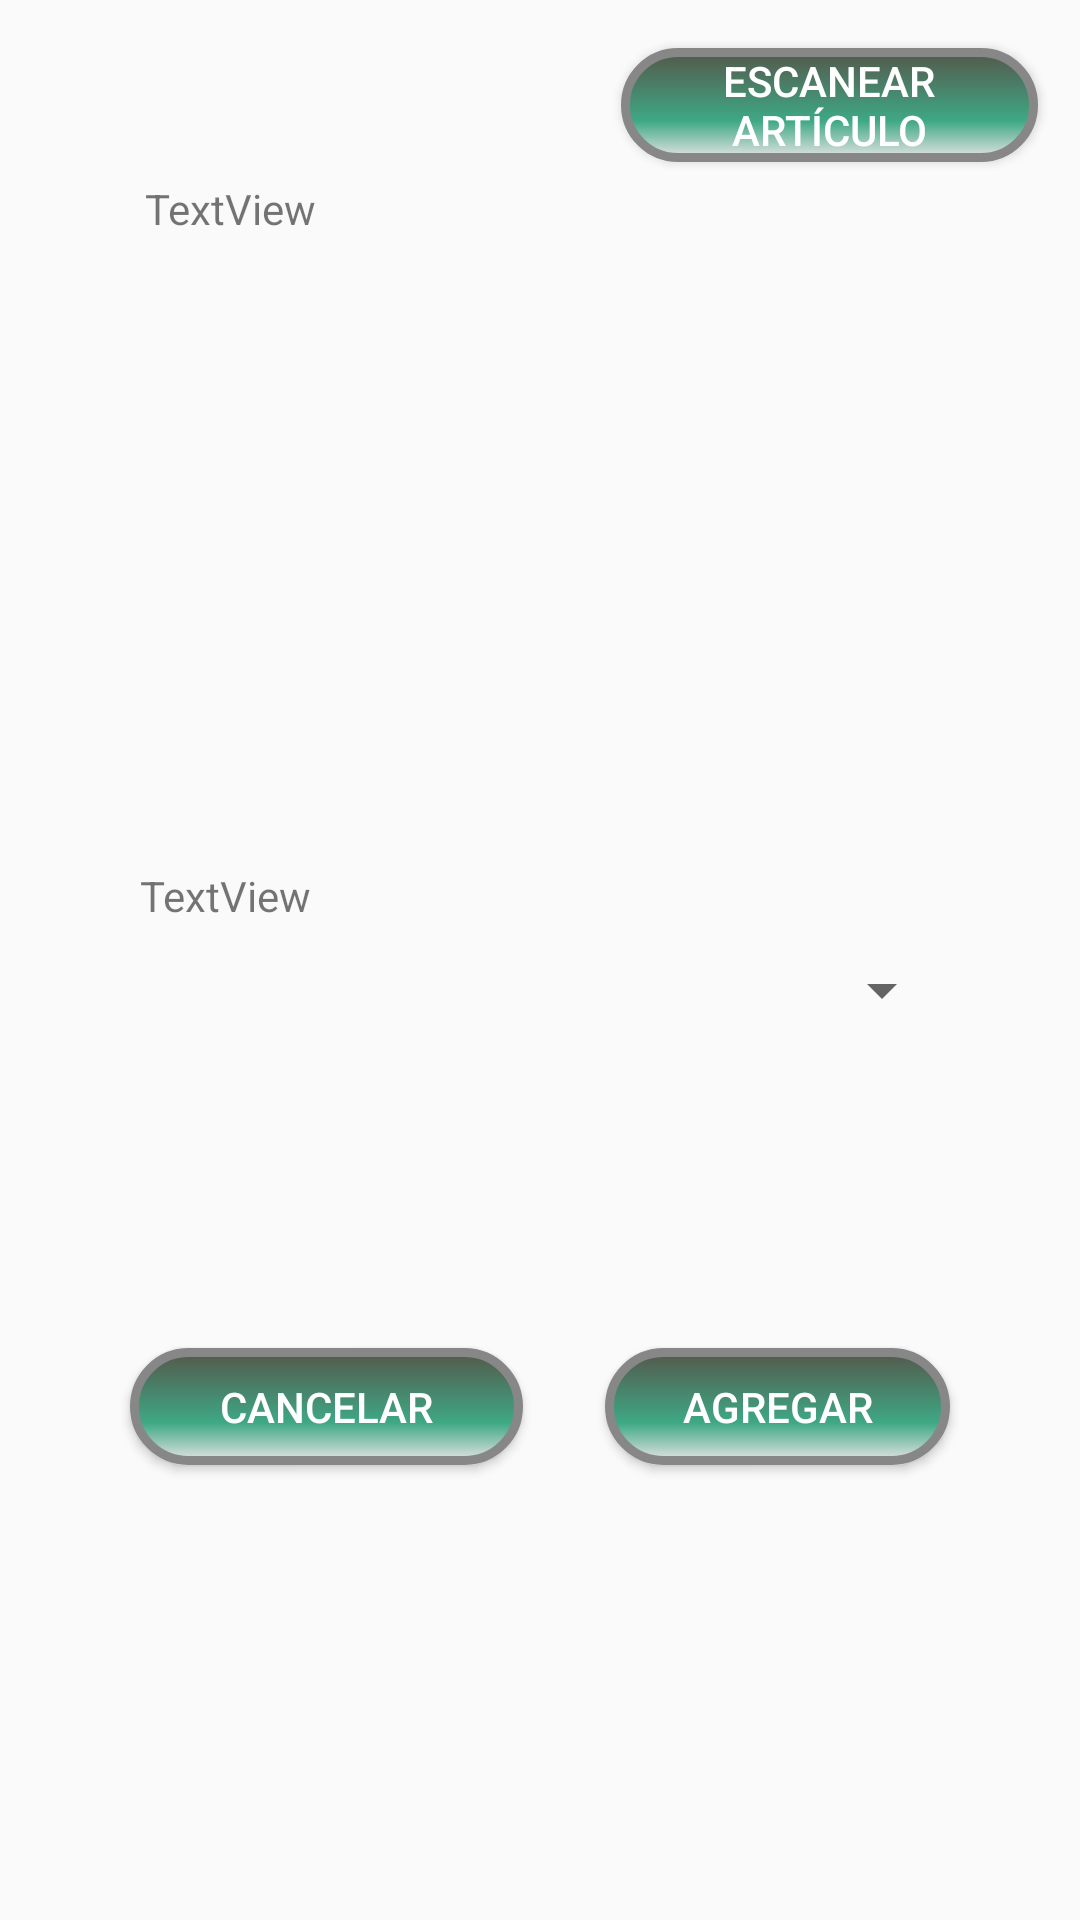

Produce the Android XML layout that renders to this screen, including the resource entries it uses.
<!-- AndroidManifest.xml: application theme AppTheme -->
<!-- res/layout/fragment_nuevo__articulo.xml -->
<?xml version="1.0" encoding="utf-8"?>
<FrameLayout xmlns:android="http://schemas.android.com/apk/res/android"
xmlns:app="http://schemas.android.com/apk/res-auto"
xmlns:tools="http://schemas.android.com/tools"
android:layout_width="match_parent"
android:layout_height="match_parent"
tools:context=".business.Compra.Nuevo_Articulo">



<android.support.constraint.ConstraintLayout
    android:layout_width="match_parent"
    android:layout_height="match_parent">

    <TextView
        android:id="@+id/txtNombreArticulo"
        android:layout_width="wrap_content"
        android:layout_height="wrap_content"
        android:layout_marginEnd="8dp"
        android:layout_marginStart="8dp"
        android:layout_marginTop="60dp"
        android:text="TextView"
        app:layout_constraintEnd_toEndOf="parent"
        app:layout_constraintHorizontal_bias="0.141"
        app:layout_constraintStart_toStartOf="parent"
        app:layout_constraintTop_toTopOf="parent" />

    <TextView
        android:id="@+id/txtDescripcionArticulo"
        android:layout_width="287dp"
        android:layout_height="166dp"
        android:layout_marginEnd="8dp"
        android:layout_marginStart="8dp"
        android:layout_marginTop="28dp"
        app:layout_constraintEnd_toEndOf="parent"
        app:layout_constraintHorizontal_bias="0.545"
        app:layout_constraintStart_toStartOf="parent"
        app:layout_constraintTop_toBottomOf="@+id/txtNombreArticulo" />

    <Spinner
        android:id="@+id/numero_articulos"
        android:layout_width="82dp"
        android:layout_height="26dp"
        android:layout_marginEnd="8dp"
        android:layout_marginStart="8dp"
        android:layout_marginTop="44dp"
        app:layout_constraintEnd_toEndOf="parent"
        app:layout_constraintHorizontal_bias="0.87"
        app:layout_constraintStart_toStartOf="parent"
        app:layout_constraintTop_toBottomOf="@+id/txtDescripcionArticulo" />

    <Button
        android:id="@+id/BCancelarArticulo"
        style="@style/boton_normal"
        android:layout_width="131dp"
        android:layout_height="39dp"
        android:layout_marginBottom="8dp"
        android:layout_marginEnd="8dp"
        android:layout_marginStart="32dp"
        android:layout_marginTop="8dp"
        android:text="Cancelar"
        app:layout_constraintBottom_toBottomOf="parent"
        app:layout_constraintEnd_toStartOf="@+id/BAgregarArticulo"
        app:layout_constraintStart_toStartOf="parent"
        app:layout_constraintTop_toBottomOf="@+id/numero_articulos"
        app:layout_constraintVertical_bias="0.406" />

    <Button
        android:id="@+id/BAgregarArticulo"
        style="@style/boton_normal"
        android:layout_width="115dp"
        android:layout_height="39dp"
        android:layout_marginBottom="8dp"
        android:layout_marginEnd="32dp"
        android:layout_marginStart="8dp"
        android:layout_marginTop="8dp"
        android:text="Agregar"
        app:layout_constraintBottom_toBottomOf="parent"
        app:layout_constraintEnd_toEndOf="parent"
        app:layout_constraintStart_toEndOf="@+id/BCancelarArticulo"
        app:layout_constraintTop_toBottomOf="@+id/numero_articulos"
        app:layout_constraintVertical_bias="0.406" />

    <Button
        android:id="@+id/BEscanear"
        style="@style/boton_normal"
        android:layout_width="139dp"
        android:layout_height="38dp"
        android:layout_marginBottom="8dp"
        android:layout_marginEnd="8dp"
        android:layout_marginStart="8dp"
        android:layout_marginTop="16dp"
        android:text="Escanear artículo"
        app:layout_constraintBottom_toTopOf="@+id/txtDescripcionArticulo"
        app:layout_constraintEnd_toEndOf="parent"
        app:layout_constraintHorizontal_bias="0.971"
        app:layout_constraintStart_toStartOf="parent"
        app:layout_constraintTop_toTopOf="parent"
        app:layout_constraintVertical_bias="0.0" />

    <TextView
        android:id="@+id/txtPrecioArticulo"
        android:layout_width="163dp"
        android:layout_height="46dp"
        android:layout_marginBottom="8dp"
        android:layout_marginEnd="8dp"
        android:layout_marginStart="8dp"
        android:layout_marginTop="16dp"
        android:text="TextView"
        app:layout_constraintBottom_toTopOf="@+id/BCancelarArticulo"
        app:layout_constraintEnd_toEndOf="parent"
        app:layout_constraintHorizontal_bias="0.214"
        app:layout_constraintStart_toStartOf="parent"
        app:layout_constraintTop_toBottomOf="@+id/txtDescripcionArticulo"
        app:layout_constraintVertical_bias="0.0" />
</android.support.constraint.ConstraintLayout>
</FrameLayout>
<!-- resources referenced by this layout -->
<resources>
  <style name="boton_normal" parent="@style/ThemeOverlay.AppCompat.Dark.ActionBar">
          <item name="android:textColor">#FFFFFF</item>
          <item name="android:background">@drawable/boton_normal</item>
      </style>
  <style name="AppTheme" parent="Theme.AppCompat.Light.DarkActionBar">
          
          <item name="colorPrimary">@color/colorPrimary</item>
          <item name="colorPrimaryDark">@color/colorPrimaryDark</item>
          <item name="colorAccent">@color/colorAccent</item>
      </style>
  <!-- drawable boton_normal (drawable) -->
  <?xml version="1.0" encoding="utf-8"?>
  <shape xmlns:android="http://schemas.android.com/apk/res/android" android:shape="rectangle" >
      <corners
          android:radius="21dp"
          />
      <gradient
          android:angle="90"
          android:centerX="35%"
          android:centerColor="#3EA885"
          android:startColor="#E3E3E3"
          android:endColor="#54594C"
          android:type="linear"
          />
      <padding
          android:left="0dp"
          android:top="0dp"
          android:right="0dp"
          android:bottom="0dp"
          />
      <size
          android:width="196dp"
          android:height="47dp"
          />
      <stroke
          android:width="3dp"
          android:color="#878787"
          />
  </shape>
  <color name="colorPrimary">#3F51B5</color>
  <color name="colorPrimaryDark">#303F9F</color>
  <color name="colorAccent">#FF4081</color>
</resources>
